Run: headless pygame with SDL's dummy video driver; simulated clock (each Clock.tick advances the game by its frame time, no real sleeping); random seed 0; keys injected as events and as key.get_pressed() state; mouse plan: one left click at the window centre at the start of phase 2, then a move to the lower-right quarter at the start of phase 3.
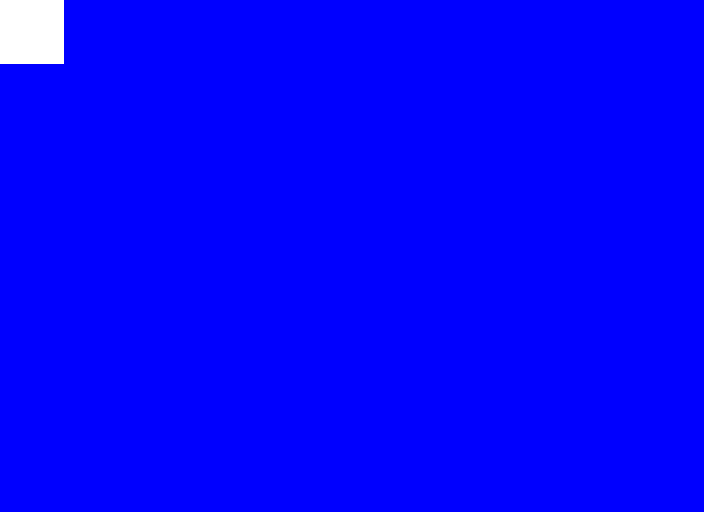
Frame 1 of 4 · flips 1–60 · no input
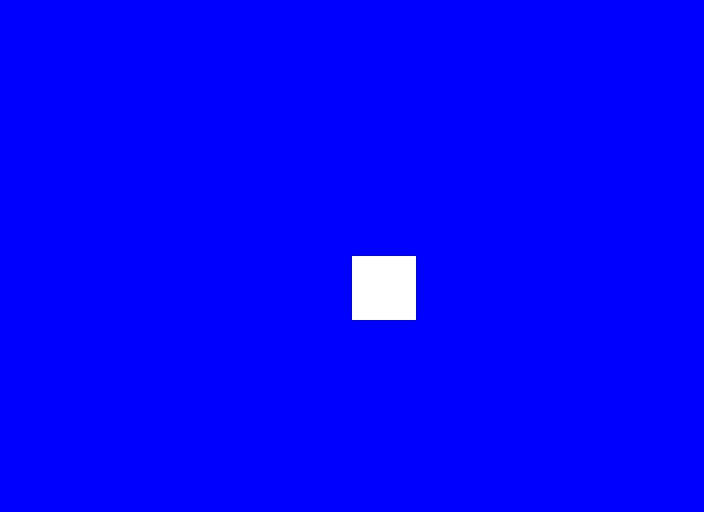
Frame 2 of 4 · flips 61–180 · clicked the window centre · tapped SPACE, RETURN · held RIGHT (→), D
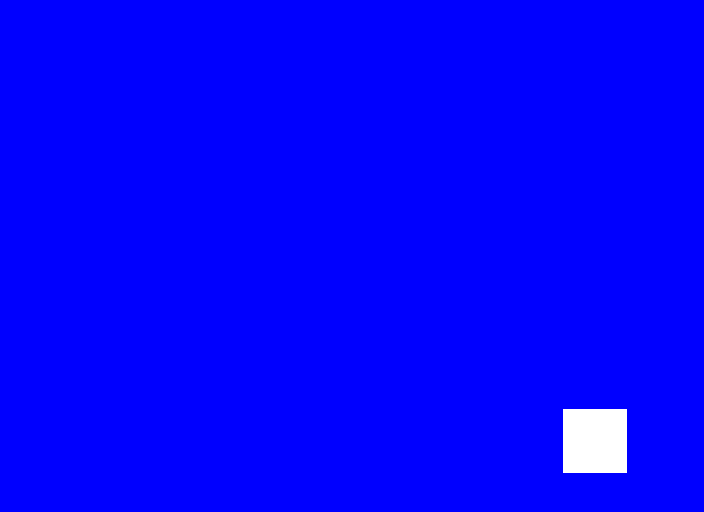
Frame 3 of 4 · flips 181–300 · moved the mouse to the lower-right quarter · held DOWN (↓), S
Frame 4 of 4 · flips 301–420 · held LEFT (←), A, UP (↑), W · screen unchanged from frame 3, image omitted

The pygame program that drew these frames:

import pygame # import the pygame module
import sys # import the sys module

pygame.init() # initialize any submodules that require it

BLUE = pygame.Color("blue") # example
WHITE = pygame.Color("white")

size = (704, 512) # (width, height) in pixels, example
screen = pygame.display.set_mode(size) # set up display
clock = pygame.time.Clock() # define "clock"
# offsets are specified by mouse/trackpad position
# no increments are initialized or specified

pygame.display.set_caption("QUESTABOX's Cool Game") # title, example

# --- Functions
# def draw_rect(display, COLOR, x, y, W, H, width):
#     pygame.draw.rect(display, COLOR, (x, y, W, H), width)
def draw_rect(display, x, y, W, H):
    # Draw a rectangle
    pygame.draw.rect(display, WHITE, (x, y, W, H), width=0)
# -------------

while True: # keeps display open
    for action in pygame.event.get(): # check for user input when open display
        if action.type == pygame.QUIT: # user clicked close button
            pygame.quit() # needed if run module through IDLE
            sys.exit() # exit entire process
    # --- Game logic
    pos = pygame.mouse.get_pos() # position of mouse/trackpad, returns tuple (x, y), "pos" needs to be defined here because get_pos() must be kept updated
    # x_offset = pos[0]
    x_offset = pos[0]-size[0]/2 # move rectangle to align mouse pointer with rectangle's center point
    # y_offset = pos[1]
    y_offset = pos[1]-size[1]/2
    if size[0]/2+x_offset < 0:
        x_offset = -size[0]/2 # prevent rectangle from passing left edge, solved for x_offset
    elif size[0]/2+x_offset + 64 > size[0]:
        x_offset = size[0]/2 - 64 # simplified
    if size[1]/2+y_offset < 0: # note "if"
        y_offset = -size[1]/2 # prevent rectangle from passing top edge, solved for y_offset
    elif size[1]/2+y_offset + 64 > size[1]:
        y_offset = size[1]/2 - 64 # simplified
    # --------------
    screen.fill(BLUE) # clear the display
    # --- Drawing code
    # pygame.draw.rect(screen, WHITE, (size[0]/2, size[1]/2, 64, 64), width=0)
    # draw_rect(screen, size[0]/2, size[1]/2, 64, 64) # call function and input parameters
    draw_rect(screen, size[0]/2+x_offset, size[1]/2+y_offset, 64, 64) # call function, input parameters, and rely on mouse/trackpad
    # ----------------
    pygame.display.flip() # update the display
    clock.tick(60) # maximum 60 frames per second
